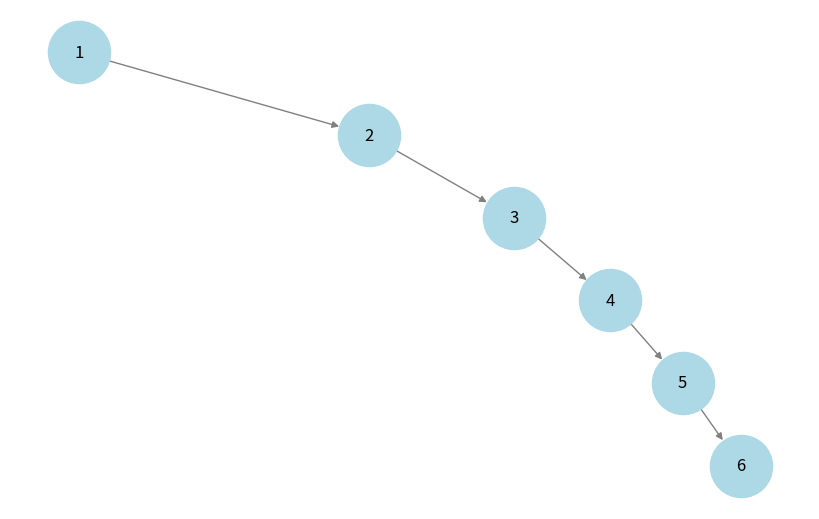

This figure's Python source:
# pip install networkx matplotlib
import matplotlib.pyplot as plt
import networkx as nx
from typing import Optional


# Definition for a binary tree node.
class TreeNode:
    def __init__(self, val=0, left=None, right=None):
        self.val = val
        self.left = left
        self.right = right


# region Visualize tree
def add_edges(graph, node, pos, x=0, y=0, layer=1):
    if node is not None:
        graph.add_node(node.val, pos=(x, y))
        if node.left:
            graph.add_edge(node.val, node.left.val)
            add_edges(graph, node.left, pos, x - 1 / layer, y - 1, layer + 1)
        if node.right:
            graph.add_edge(node.val, node.right.val)
            add_edges(graph, node.right, pos, x + 1 / layer, y - 1, layer + 1)


def draw_tree(root):
    graph = nx.DiGraph()
    pos = {}
    add_edges(graph, root, pos)
    pos = nx.get_node_attributes(graph, 'pos')

    plt.figure(figsize=(8, 5))
    nx.draw(graph, pos, with_labels=True, node_size=2000,
            node_color="lightblue", edge_color="gray")
    plt.show()
# endregion


class Solution:
    def flatten(self, root: Optional[TreeNode]) -> None:
        if not root:
            return

        self.prev = None

        def navigate(node: Optional[TreeNode]):
            if not node:
                return

            navigate(node.right)
            navigate(node.left)

            node.right = self.prev
            node.left = None
            self.prev = node
            # draw_tree(root)

        navigate(root)


s = Solution()

# Example Tree
root = TreeNode(1,
                TreeNode(2, TreeNode(3), TreeNode(4)),
                TreeNode(5, None, TreeNode(6)))

s.flatten(root)
draw_tree(root)
